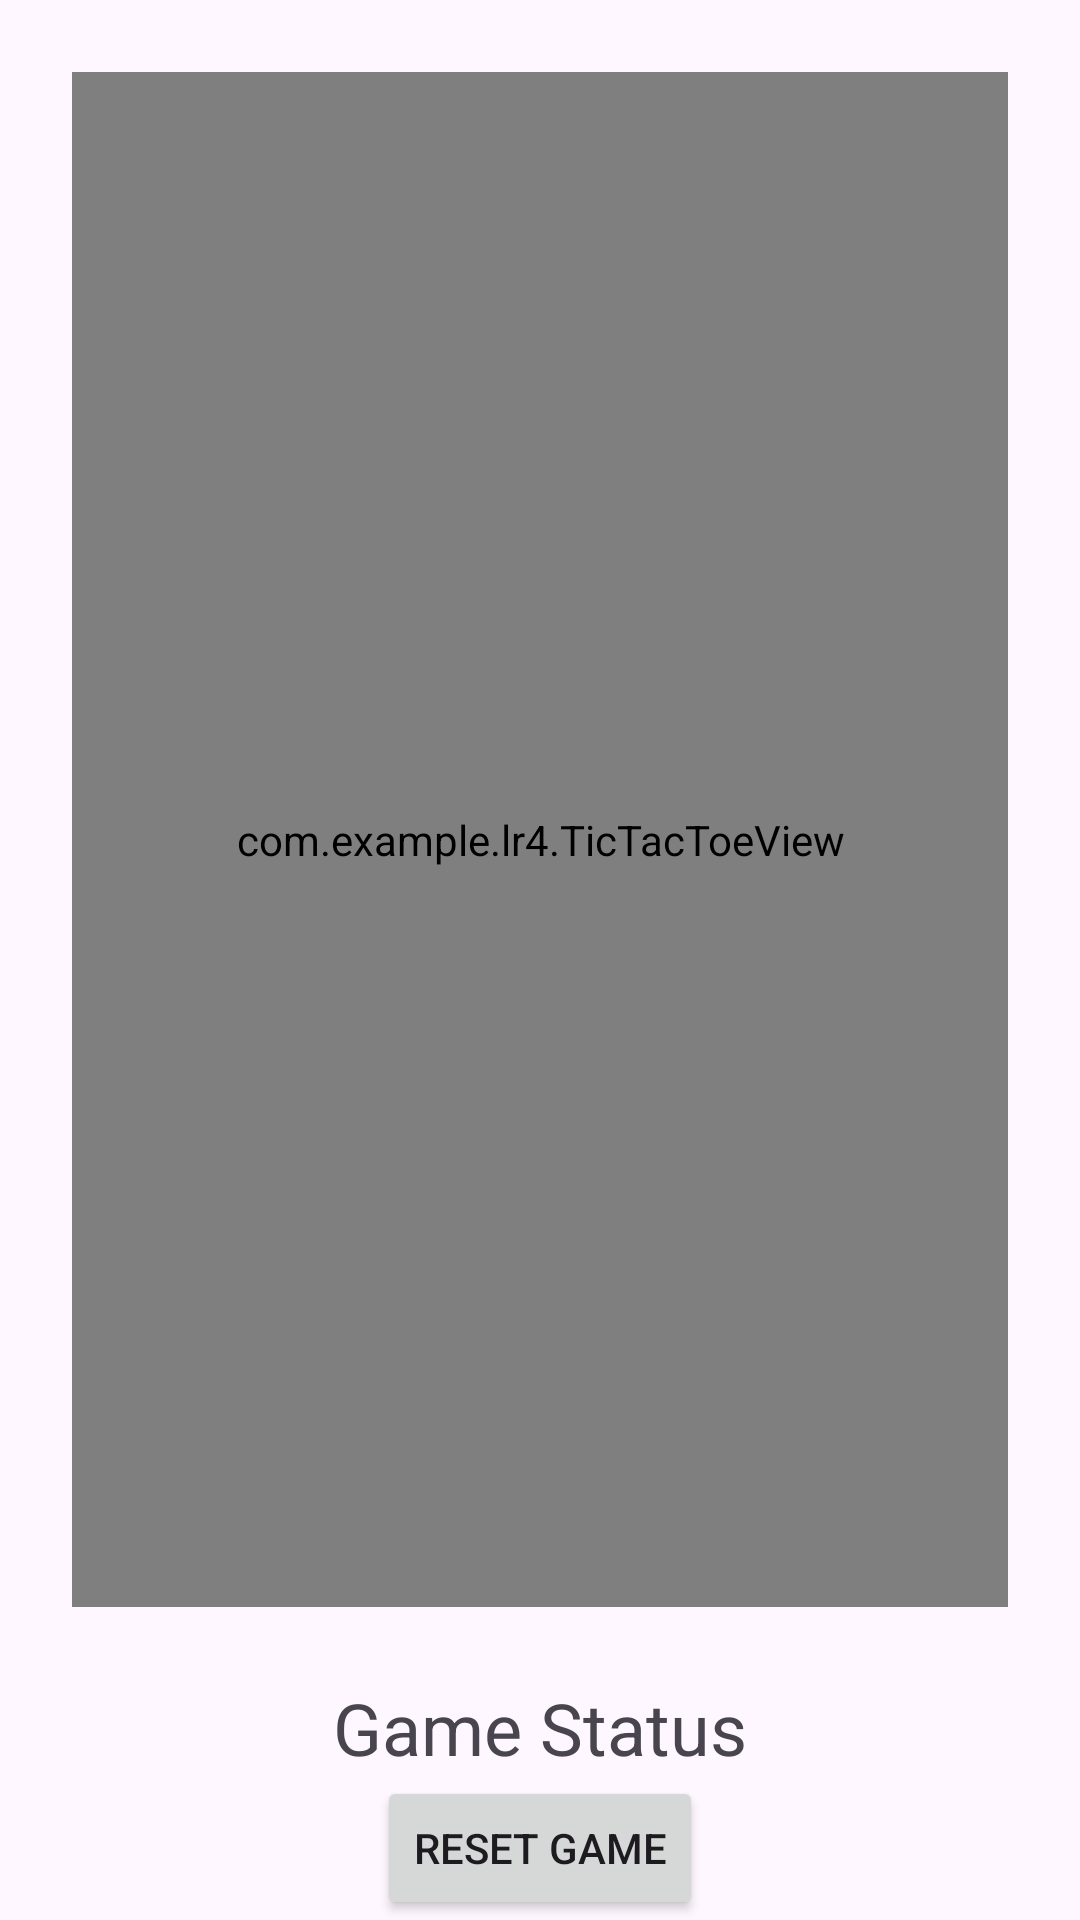

This screen was rendered from an Android layout file. Write that file and the resources it references.
<!-- AndroidManifest.xml: application theme Theme.Lr4 -->
<!-- res/layout/activity_tic_tac_toe.xml -->
<?xml version="1.0" encoding="utf-8"?>
<androidx.constraintlayout.widget.ConstraintLayout
    xmlns:android="http://schemas.android.com/apk/res/android"
    xmlns:app="http://schemas.android.com/apk/res-auto"
    xmlns:tools="http://schemas.android.com/tools"
    android:layout_width="match_parent"
    android:layout_height="match_parent"
    tools:context=".TicTacToeActivity">

    <LinearLayout
        android:id="@+id/gameLayout"
        android:layout_width="0dp"
        android:layout_height="0dp"
        android:layout_marginStart="24dp"
        android:layout_marginTop="24dp"
        android:layout_marginEnd="24dp"
        android:layout_marginBottom="24dp"
        android:orientation="vertical"
        app:layout_constraintBottom_toTopOf="@+id/gameStatusTextView"
        app:layout_constraintEnd_toEndOf="parent"
        app:layout_constraintStart_toStartOf="parent"
        app:layout_constraintTop_toTopOf="parent">

        <com.example.lr4.TicTacToeView
            android:id="@+id/ticTacToeView"
            android:layout_width="match_parent"
            android:layout_height="match_parent" />
    </LinearLayout>

    <TextView
        android:id="@+id/gameStatusTextView"
        android:layout_width="wrap_content"
        android:layout_height="wrap_content"
        android:text="Game Status"
        android:layout_gravity="center"
        android:textSize="24sp"
        app:layout_constraintTop_toBottomOf="@+id/gameLayout"
        app:layout_constraintStart_toStartOf="parent"
        app:layout_constraintEnd_toEndOf="parent"
        app:layout_constraintBottom_toTopOf="@+id/resetButton" />

    <Button
        android:id="@+id/resetButton"
        android:layout_width="wrap_content"
        android:layout_height="wrap_content"
        android:text="Reset Game"
        app:layout_constraintTop_toBottomOf="@+id/gameStatusTextView"
        app:layout_constraintStart_toStartOf="parent"
        app:layout_constraintEnd_toEndOf="parent"
        app:layout_constraintBottom_toBottomOf="parent" />

</androidx.constraintlayout.widget.ConstraintLayout>
<!-- resources referenced by this layout -->
<resources>
  <style name="Theme.Lr4" parent="Base.Theme.Lr4" />
  <style name="Base.Theme.Lr4" parent="Theme.Material3.DayNight.NoActionBar">
          
          
      </style>
</resources>
